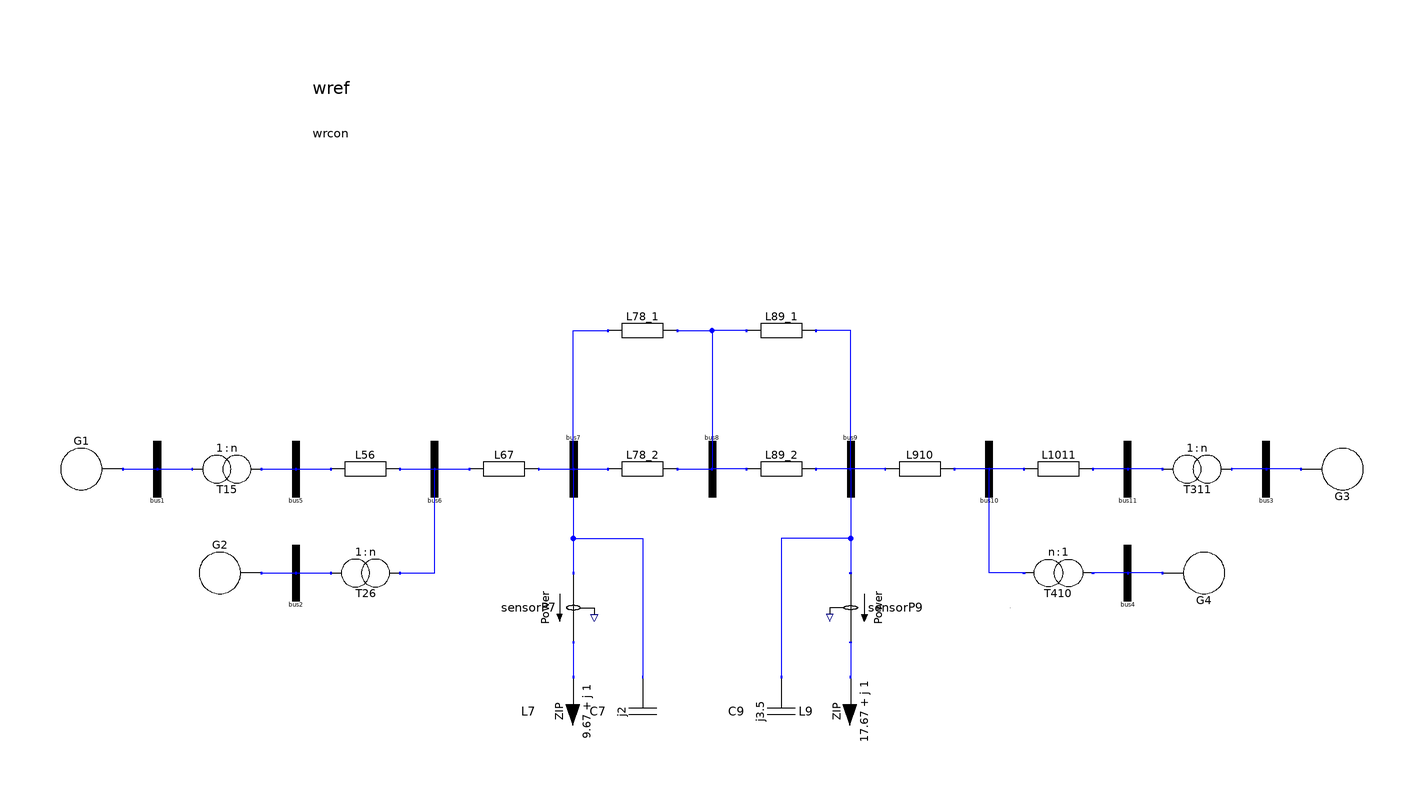

Above is the diagram view of the following Modelica model: its components placed by their Placement annotations and its connect equations drawn as lines.

model System
  extends Net;
  Gen G1(
    V0=1.03,
    Pg0=7,
    Sbase=900,
    H=6.5) annotation (Placement(transformation(
        origin={-180,0},
        extent={{-10,-10},{10,10}},
        rotation=180)));
  Gen G2(
    Pg0=7,
    Sbase=900,
    H=6.5,
    V0=1.01) annotation (Placement(transformation(
        origin={-140,-30},
        extent={{-10,-10},{10,10}},
        rotation=180)));
  Gen G3(
    V0=1.03,
    theta0=-6.8*Modelica.Constants.pi/180,
    Pg0=7,
    Sbase=900,
    H=6.175,
    isSlack=true) annotation (Placement(transformation(extent={{170,-10},{190,10}})));
  Gen G4(
    Pg0=7,
    Sbase=900,
    H=6.175,
    V0=1.01) annotation (Placement(transformation(extent={{130,-40},{150,-20}})));
  replaceable ObjectStab.Network.Pilink L78_1(
    R=0.0001*110,
    X=0.001*110,
    B=0.00175*110) annotation (Placement(transformation(extent={{-30,30},{-10,50}})));
equation
  connect(G1.T, bus1.T) annotation (Line(
      points={{-170,0},{-160,0}},
      color={0,0,255}));
  connect(G2.T, bus2.T) annotation (Line(
      points={{-130,-30},{-120,-30}},
      color={0,0,255}));
  connect(G3.T, bus3.T) annotation (Line(
      points={{170,0},{160,0}},
      color={0,0,255}));
  connect(G4.T, bus4.T) annotation (Line(
      points={{130,-30},{120,-30}},
      color={0,0,255}));
  connect(bus7.T, L78_1.T1) annotation (Line(
      points={{-40,0},{-40,40},{-30,40}},
      color={0,0,255}));
  connect(L78_1.T2, bus8.T) annotation (Line(
      points={{-10,40},{0,40},{0,0}},
      color={0,0,255}));
  annotation (
    Diagram(coordinateSystem(
        preserveAspectRatio=false,
        extent={{-200,-100},{200,100}},
        grid={2,2}), graphics),
    experiment(StopTime=6));
end System;